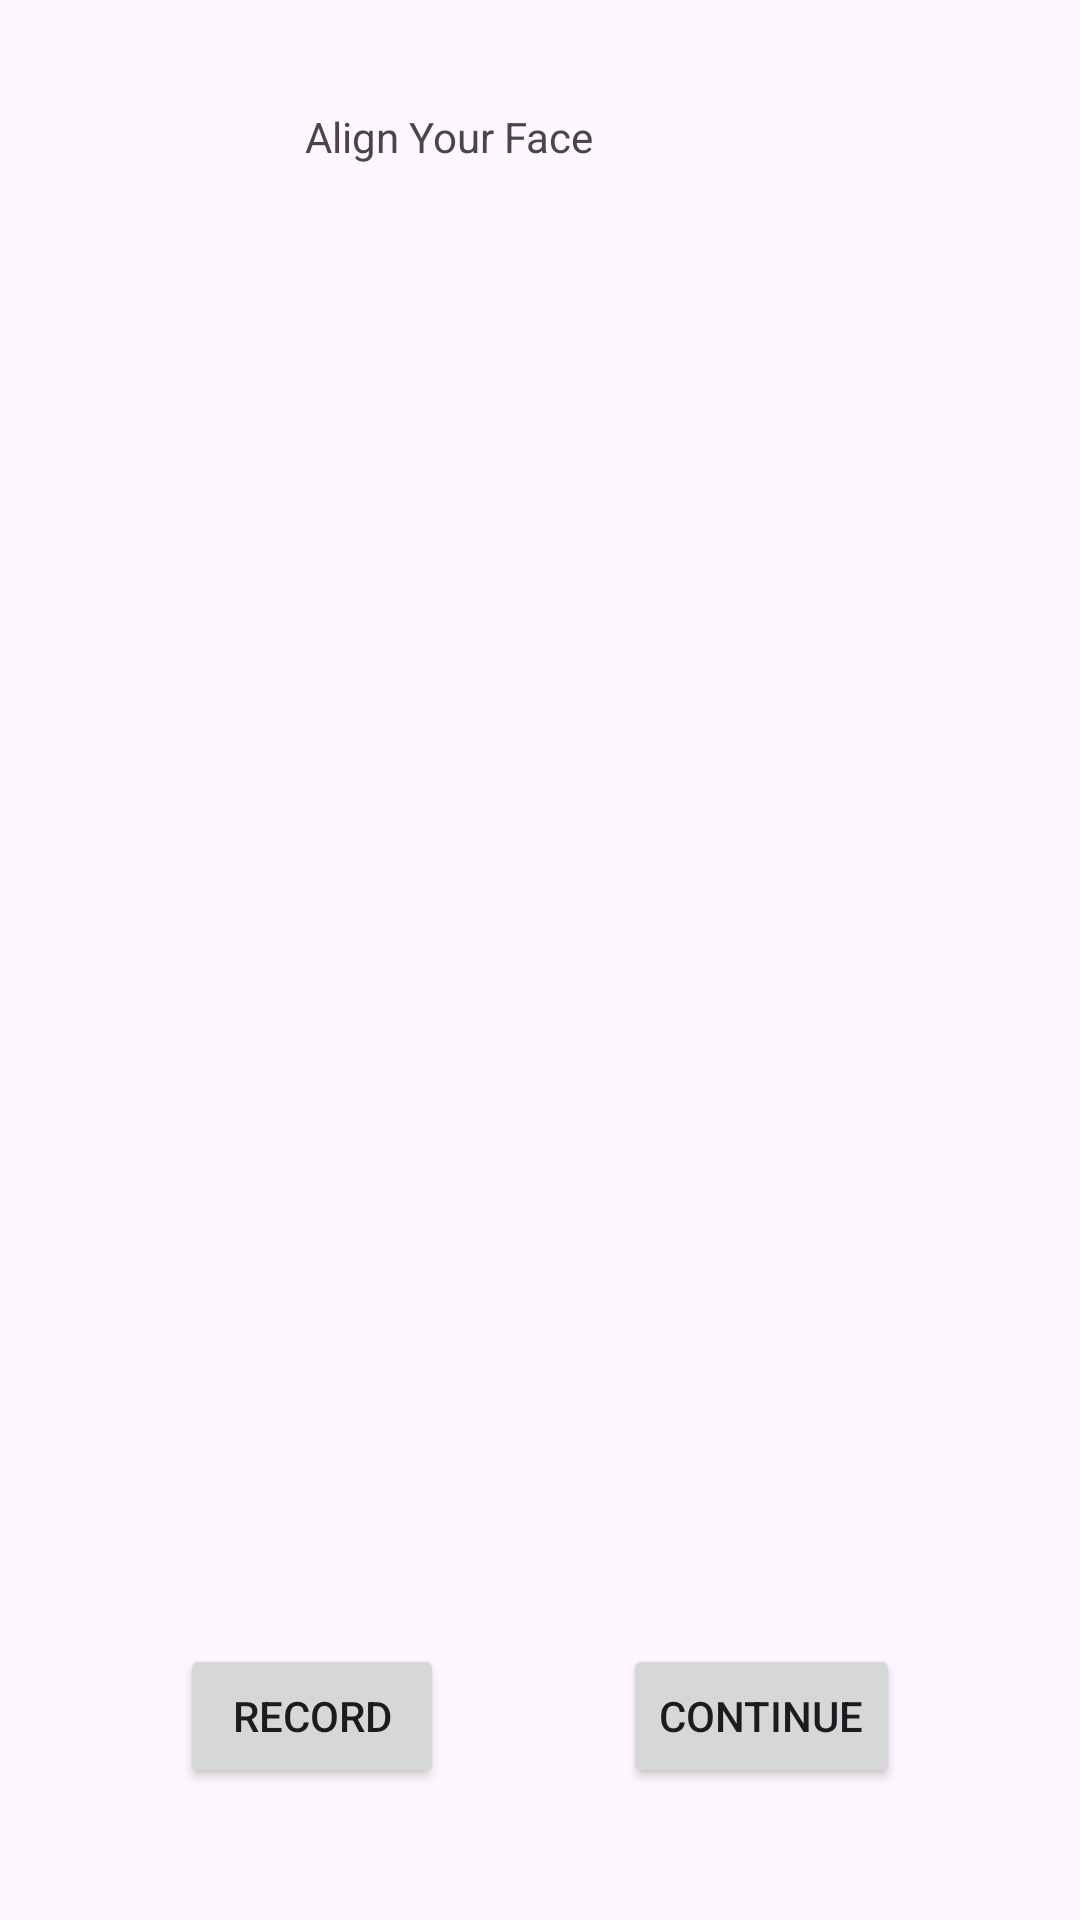

This screen was rendered from an Android layout file. Write that file and the resources it references.
<!-- AndroidManifest.xml: application theme Theme.Project01 -->
<!-- res/layout/activity_sign_in_face_detection.xml -->
<?xml version="1.0" encoding="utf-8"?>
<androidx.constraintlayout.widget.ConstraintLayout xmlns:android="http://schemas.android.com/apk/res/android"
    xmlns:app="http://schemas.android.com/apk/res-auto"
    xmlns:tools="http://schemas.android.com/tools"
    android:layout_width="match_parent"
    android:layout_height="match_parent"
    tools:context=".signInFaceDetection">


    <TextView
        android:id="@+id/face_align"
        android:layout_width="wrap_content"
        android:layout_height="wrap_content"
        android:layout_marginTop="36dp"
        android:text="Align Your Face"
        app:layout_constraintEnd_toEndOf="parent"
        app:layout_constraintHorizontal_bias="0.385"
        app:layout_constraintStart_toStartOf="parent"
        app:layout_constraintTop_toTopOf="parent" />

    <Button
        android:id="@+id/recordButton"
        android:layout_width="wrap_content"
        android:layout_height="wrap_content"
        android:layout_marginBottom="44dp"
        android:onClick="recordVideo"
        android:text="Record"
        app:layout_constraintBottom_toBottomOf="parent"
        app:layout_constraintEnd_toStartOf="@+id/continueButton"
        app:layout_constraintStart_toStartOf="parent" />

    <ImageView
        android:id="@+id/imageView"
        android:layout_width="307dp"
        android:layout_height="275dp"
        android:layout_marginTop="269dp"
        android:layout_marginBottom="235dp"
        app:layout_constraintBottom_toTopOf="@+id/recordButton"
        app:layout_constraintEnd_toEndOf="parent"
        app:layout_constraintStart_toStartOf="parent"
        app:layout_constraintTop_toBottomOf="@+id/face_align"
        app:layout_constraintVertical_bias="0.492" />

    <Button
        android:id="@+id/continueButton"
        android:layout_width="wrap_content"
        android:layout_height="wrap_content"
        android:text="Continue"
        app:layout_constraintBottom_toBottomOf="@+id/recordButton"
        app:layout_constraintEnd_toEndOf="parent"
        app:layout_constraintStart_toEndOf="@+id/recordButton" />

</androidx.constraintlayout.widget.ConstraintLayout>
<!-- resources referenced by this layout -->
<resources>
  <style name="Theme.Project01" parent="Base.Theme.Project01" />
  <style name="Base.Theme.Project01" parent="Theme.Material3.DayNight.NoActionBar">
          
          
      </style>
</resources>
